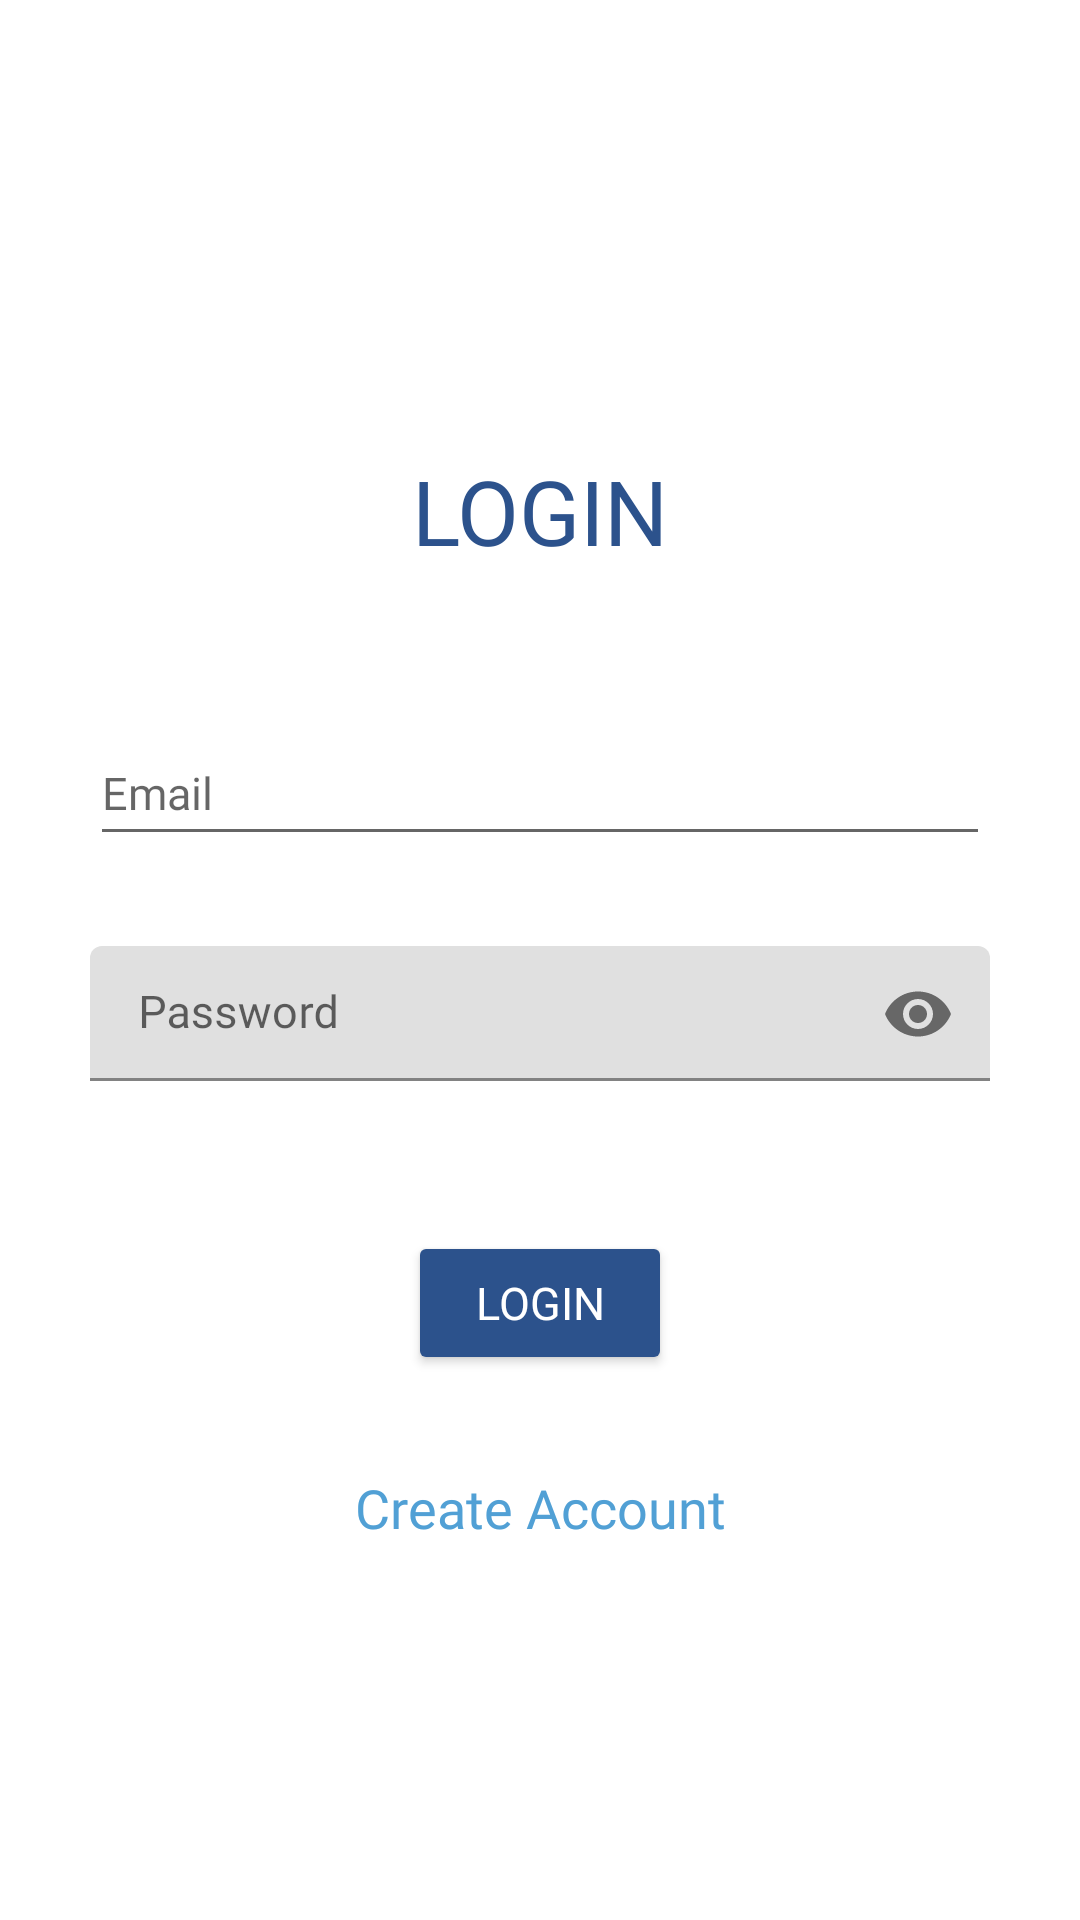

Here is an Android app screen rendered from its layout file. Give the layout XML and the strings, colors and styles it references.
<!-- AndroidManifest.xml: application theme Theme.TugasAkhir -->
<!-- res/layout/activity_login.xml -->
<?xml version="1.0" encoding="utf-8"?>
<ScrollView xmlns:android="http://schemas.android.com/apk/res/android"
    xmlns:app="http://schemas.android.com/apk/res-auto"
    xmlns:tools="http://schemas.android.com/tools"
    android:layout_width="match_parent"
    android:layout_height="match_parent"
    tools:context=".Login">

    <androidx.constraintlayout.widget.ConstraintLayout
        android:layout_width="match_parent"
        android:layout_height="wrap_content" >

        <TextView
            android:id="@+id/loginText"
            android:layout_width="match_parent"
            android:layout_height="wrap_content"
            android:layout_marginTop="150dp"
            android:gravity="center"
            android:textSize="30dp"
            android:fontFamily="@font/poppinsbold"
            android:text="LOGIN"
            android:textColor="@color/blue1"
            app:layout_constraintTop_toTopOf="parent"
            tools:layout_editor_absoluteX="30dp" />

        <EditText
            android:id="@+id/txt_emailLogin"
            android:layout_width="match_parent"
            android:layout_height="45dp"
            android:layout_marginHorizontal="30dp"
            android:layout_marginTop="50dp"
            android:hint="@string/email"
            android:inputType="text"
            android:textSize="15dp"
            android:fontFamily="@font/poppinsmedium"
            app:layout_constraintTop_toBottomOf="@+id/loginText"
            tools:layout_editor_absoluteX="30dp" />

        <com.google.android.material.textfield.TextInputLayout
            android:id="@+id/password"
            android:layout_width="match_parent"
            android:layout_height="wrap_content"
            android:layout_marginTop="30dp"
            android:layout_marginHorizontal="30dp"
            tools:ignore="MissingConstraints"
            app:passwordToggleEnabled="true"
            app:layout_constraintTop_toBottomOf="@+id/txt_emailLogin"
            tools:layout_editor_absoluteX="30dp" >

            <EditText
                android:id="@+id/txt_passwordLogin"
                android:layout_width="match_parent"
                android:layout_height="45dp"
                android:textSize="15dp"
                android:hint="@string/password"
                android:inputType="textPassword"
                android:fontFamily="@font/poppinsmedium" />

        </com.google.android.material.textfield.TextInputLayout>

        <ProgressBar
            android:id="@+id/progressLogin"
            android:layout_width="wrap_content"
            android:layout_height="wrap_content"
            android:layout_marginTop="20dp"
            android:visibility="gone"
            app:layout_constraintEnd_toEndOf="parent"
            app:layout_constraintStart_toStartOf="parent"
            app:layout_constraintTop_toBottomOf="@+id/password" />

        <Button
            android:id="@+id/btn_Login"
            android:backgroundTint="@color/blue1"
            android:textColor="@color/white"
            android:layout_width="wrap_content"
            android:layout_height="wrap_content"
            android:layout_marginTop="50dp"
            android:textSize="15dp"
            android:fontFamily="@font/poppinsmedium"
            android:text="@string/login"
            app:layout_constraintEnd_toEndOf="parent"
            app:layout_constraintStart_toStartOf="parent"
            app:layout_constraintTop_toBottomOf="@+id/progressLogin" />

        <TextView
            android:id="@+id/createAccount"
            android:layout_width="match_parent"
            android:layout_height="wrap_content"
            android:layout_marginTop="80dp"
            android:gravity="center"
            android:textSize="18dp"
            android:fontFamily="@font/poppinsmedium"
            android:text="Create Account"
            android:textColor="@color/blue2"
            tools:layout_editor_absoluteX="30dp"
            app:layout_constraintTop_toTopOf="@+id/btn_Login" />

    </androidx.constraintlayout.widget.ConstraintLayout>

</ScrollView>
<!-- resources referenced by this layout -->
<resources>
  <color name="blue1">#2C528C</color>
  <color name="blue2">#51A0D5</color>
  <color name="white">#FFFFFF</color>
  <string name="email">Email</string>
  <string name="login">Login</string>
  <string name="password">Password</string>
  <style name="Theme.TugasAkhir" parent="Theme.MaterialComponents.DayNight.DarkActionBar">
          
          <item name="colorPrimary">@color/blue2</item>
          <item name="colorPrimaryVariant">@color/blue1</item>
          <item name="colorOnPrimary">@color/white</item>
          
          <item name="android:statusBarColor" tools:targetApi="l">?attr/colorPrimaryVariant</item>
          
      </style>
</resources>
